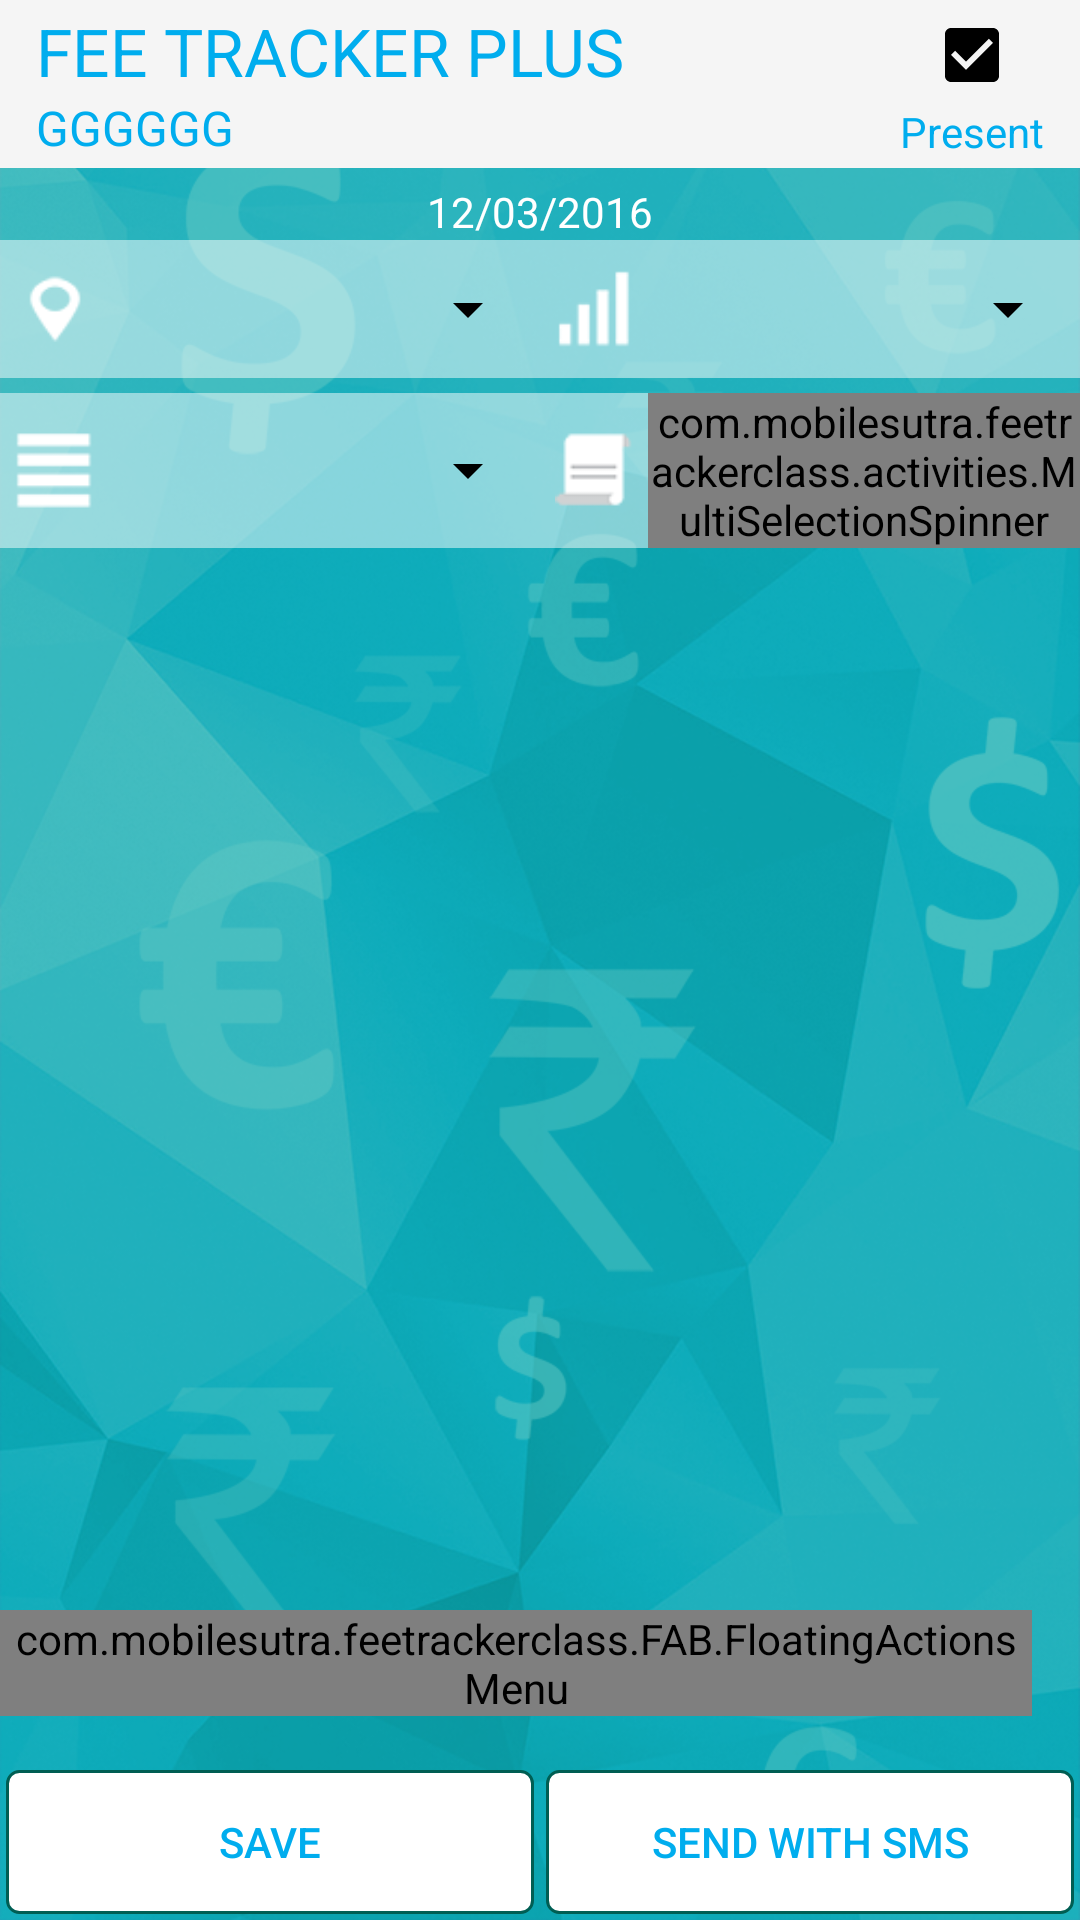

Reconstruct the res/layout file that produces this screen, plus the resources it refers to.
<!-- AndroidManifest.xml: application theme AppTheme -->
<!-- res/layout/activity_attendance.xml -->
<?xml version="1.0" encoding="utf-8"?>
<RelativeLayout xmlns:android="http://schemas.android.com/apk/res/android"
    xmlns:tools="http://schemas.android.com/tools"
    xmlns:fab="http://schemas.android.com/apk/res-auto"
    android:layout_width="match_parent"
    android:layout_height="match_parent"
    android:background="@drawable/back_dash"
    tools:context="com.mobilesutra.feetrackerclass.activities.ActivityAttendance">

    <include
        android:id="@+id/toolbar_attendance"
        layout="@layout/toolbar_attendance"/>

    <TextView
        android:id="@+id/txt_date_picker"
        android:layout_width="wrap_content"
        android:layout_height="wrap_content"
        android:layout_centerHorizontal="true"
        android:layout_below="@+id/toolbar_attendance"
        android:drawablePadding="@dimen/margin_10"
        android:paddingRight="@dimen/margin_5"
        android:paddingLeft="@dimen/margin_5"
        android:layout_marginTop="@dimen/margin_5"
        android:drawableRight="@drawable/time"
        android:text="12/03/2016"
        android:gravity="center_vertical|left"
        android:textColor="@color/white"
        android:textSize="@dimen/sp_14"/>

    <LinearLayout
        android:id="@+id/linear_first"
        android:layout_width="match_parent"
        android:layout_height="wrap_content"
        android:layout_below="@+id/txt_date_picker"
        android:layout_marginBottom="@dimen/margin_5"
        android:background="@color/yellow"
        android:orientation="horizontal">

        <ImageView
            android:layout_width="0dp"
            android:layout_height="match_parent"
            android:layout_weight="0.5"
            android:padding="@dimen/margin_5"
            android:src="@drawable/branchloca" />

        <Spinner
            android:id="@+id/spnr_branch"
            android:layout_width="0dp"
            android:layout_height="match_parent"
            android:layout_weight="2.0" />

        <ImageView
            android:layout_width="0dp"
            android:layout_height="match_parent"
            android:layout_weight="0.5"
            android:padding="@dimen/margin_5"
            android:src="@drawable/standerd" />

        <Spinner
            android:id="@+id/spnr_stand"
            android:layout_width="0dp"
            android:layout_height="match_parent"
            android:layout_weight="2.0" />

    </LinearLayout>

    <LinearLayout
        android:id="@+id/linear_seccond"
        android:layout_width="match_parent"
        android:layout_height="wrap_content"
        android:layout_below="@+id/linear_first"
        android:background="@color/yellow"
        android:orientation="horizontal">

        <ImageView
            android:layout_width="0dp"
            android:layout_height="match_parent"
            android:layout_weight="0.5"
            android:padding="@dimen/margin_5"
            android:src="@drawable/bathe" />

        <Spinner
            android:id="@+id/spnr_batch"
            android:layout_width="0dp"
            android:layout_height="match_parent"
            android:layout_weight="2.0" />

        <ImageView
            android:layout_width="0dp"
            android:layout_height="match_parent"
            android:layout_weight="0.5"
            android:padding="@dimen/margin_5"
            android:src="@drawable/subjectstile" />

        <com.mobilesutra.feetrackerclass.activities.MultiSelectionSpinner
            android:id="@+id/mspnr_subject"
            android:layout_width="0dp"
            android:layout_height="match_parent"
            android:layout_weight="2.0" />

    </LinearLayout>
    <android.support.v7.widget.RecyclerView
        android:id="@+id/recycler_view_student"
        android:layout_below="@+id/linear_seccond"
        android:layout_width="fill_parent"
        android:layout_height="wrap_content"
        android:layout_above="@+id/linearlayout1"
        android:paddingTop="5dp"/>
    <com.mobilesutra.feetrackerclass.FAB.FloatingActionsMenu
        android:id="@+id/fab_menu_attendance"
        android:layout_width="wrap_content"
        android:layout_height="wrap_content"
        android:layout_above="@+id/linearlayout1"
        android:layout_alignParentEnd="true"
        android:layout_alignParentRight="true"
        android:layout_marginBottom="16dp"
        android:layout_marginEnd="16dp"
        android:layout_marginRight="26dp"
        fab:fab_labelStyle="@style/menu_labels_style">


        <com.mobilesutra.feetrackerclass.FAB.FloatingActionButton
            android:id="@+id/fab_clear_attendance"
            android:layout_width="wrap_content"
            android:layout_height="wrap_content"
            android:src="@drawable/ic_delete_white_24dp"
            fab:fab_title="@string/delete_all"
            />
    </com.mobilesutra.feetrackerclass.FAB.FloatingActionsMenu>

    <LinearLayout
        android:id="@+id/linearlayout1"
        android:layout_width="match_parent"
        android:layout_height="wrap_content"
        android:layout_alignParentBottom="true"
        android:weightSum="2"
        android:padding="2dp"
        android:orientation="horizontal">

        <Button
            android:id="@+id/SendWothoutsms"
            android:layout_width="0dp"
            android:layout_height="match_parent"
            android:layout_weight="1"
            android:layout_marginRight="2dp"
            android:background="@drawable/button_book_service_yellow"
            android:textColor="@color/button_text_color"
            android:text="Save" />

        <Button
            android:id="@+id/Send"
            android:layout_width="0dp"
            android:layout_height="match_parent"
            android:layout_weight="1"
            android:layout_marginLeft="2dp"
            android:textColor="@color/button_text_color"
            android:background="@drawable/button_book_service_yellow"
            android:text="@string/send_with_sms"
            android:visibility="gone"
            />

        <Button
            android:id="@+id/btnBuy"
            android:layout_width="0dp"
            android:layout_height="match_parent"
            android:layout_weight="1"
            android:layout_marginLeft="2dp"
            android:textColor="@color/button_text_color"
            android:background="@drawable/button_book_service_yellow"
            android:text="@string/send_with_sms" />
    </LinearLayout>

</RelativeLayout>
<!-- res/layout/toolbar_attendance.xml (included above) -->
<?xml version="1.0" encoding="utf-8"?>
<RelativeLayout xmlns:android="http://schemas.android.com/apk/res/android"
    android:layout_width="match_parent"
    android:layout_height="@dimen/abc_action_bar_default_height_material"
    android:background="?attr/colorPrimary"
    android:minHeight="@dimen/abc_action_bar_default_height_material">

    <LinearLayout
        android:layout_width="wrap_content"
        android:layout_height="wrap_content"
        android:layout_centerVertical="true"
        android:layout_alignParentLeft="true"
        android:layout_alignParentStart="true"
        android:layout_toLeftOf="@+id/linear_present"
        android:layout_toStartOf="@+id/linear_present"
        android:paddingLeft="@dimen/drawer_menu_paddingLR"
        android:paddingStart="@dimen/drawer_menu_paddingLR"
        android:orientation="vertical">

        <TextView
            android:id="@+id/txt_class_name"
            android:layout_width="match_parent"
            android:layout_height="wrap_content"
            android:text="@string/class_mgmt"
            android:textAllCaps="true"
            android:singleLine="true"
            android:ellipsize="end"
            android:textColor="@color/heading_text_color"
            android:textSize="@dimen/sp_22" />

        <TextView
            android:id="@+id/txt_activity_header"
            android:layout_width="match_parent"
            android:layout_height="wrap_content"
            android:text="gggggg"
            android:ellipsize="end"
            android:singleLine="true"
            android:textAllCaps="true"
            android:textColor="@color/heading_text_color"
            android:textSize="@dimen/sp_16" />
    </LinearLayout>

    <LinearLayout
        android:id="@+id/linear_present"
        android:layout_width="wrap_content"
        android:layout_height="wrap_content"
        android:layout_centerVertical="true"
        android:layout_alignParentRight="true"
        android:paddingRight="@dimen/drawer_menu_paddingLR"
        android:paddingEnd="@dimen/drawer_menu_paddingLR"
        android:orientation="vertical">

        <CheckBox
            android:id="@+id/check_present"
            android:layout_width="wrap_content"
            android:layout_height="wrap_content"
            android:checked="true"
            android:layout_gravity="center_horizontal"
            android:textColor="@color/white"
            android:clickable="false"/>
        <TextView
            android:id="@+id/txt_present"
            android:layout_width="wrap_content"
            android:layout_height="wrap_content"
            android:text="Present"
            android:singleLine="true"
            android:textColor="@color/heading_text_color"
            android:textSize="@dimen/sp_14" />
    </LinearLayout>
</RelativeLayout>
<!-- resources referenced by this layout -->
<resources>
  <color name="button_text_color">#00adee</color>
  <color name="heading_text_color">#00adee</color>
  <color name="white">#ffffff</color>
  <color name="yellow">#80ffffff</color>
  <dimen name="drawer_menu_paddingLR">12dp</dimen>
  <dimen name="margin_10">10dp</dimen>
  <dimen name="margin_5">5dp</dimen>
  <dimen name="sp_14">14sp</dimen>
  <dimen name="sp_16">16sp</dimen>ip
  <dimen name="sp_22">22sp</dimen>
  <!-- drawable back_dash: png bitmap (drawable-hdpi, 400049 bytes) -->
  <!-- drawable bathe: png bitmap (drawable, 3067 bytes) -->
  <!-- drawable branchloca: png bitmap (drawable, 3328 bytes) -->
  <!-- drawable button_book_service_yellow (drawable) -->
  <?xml version="1.0" encoding="utf-8"?>
  <selector xmlns:android="http://schemas.android.com/apk/res/android">
      <item android:state_pressed="true" >
          <shape>
              <solid
                  android:color="@color/white" />
              <stroke
                  android:width="1dp"
                  android:color="@color/box_border" />
              <corners
                  android:radius="3dp" />
              <padding
                  android:left="10dp"
                  android:top="10dp"
                  android:right="10dp"
                  android:bottom="10dp" />
          </shape>
      </item>
      <item>
          <shape>
              <gradient
                  android:startColor="@color/white"
                  android:endColor="@color/white"
                  android:angle="270" />
              <stroke
                  android:width="1dp"
                  android:color="@color/box_border" />
              <corners
                  android:radius="4dp" />
              <padding
                  android:left="10dp"
                  android:top="10dp"
                  android:right="10dp"
                  android:bottom="10dp" />
          </shape>
      </item>
  </selector>
  <!-- drawable standerd: png bitmap (drawable, 3092 bytes) -->
  <!-- drawable subjectstile: png bitmap (drawable, 3355 bytes) -->
  <string name="class_mgmt">FEE TRACKER PLUS</string>
  
      //insert_notice
  <string name="delete_all">Clear past attendance records</string>
  <string name="send_with_sms">Send With SMS</string>
  <style name="menu_labels_style">
          <item name="android:background">@drawable/fab_label_background</item>
          <item name="android:textColor">@color/white</item>
      </style>
  <style name="AppTheme" parent="Theme.AppCompat.Light.NoActionBar">
           Customize your theme here.
          <item name="android:textColorHint">@color/black_color85</item>
          <item name="colorControlNormal">@color/black_color85</item>
          <item name="colorControlActivated">@color/black_color85</item>
          <item name="colorControlHighlight">@color/black_color85</item>
  
      </style>
  <color name="box_border">#005e53</color>
  <color name="black_color85">#FF000000</color>
</resources>
